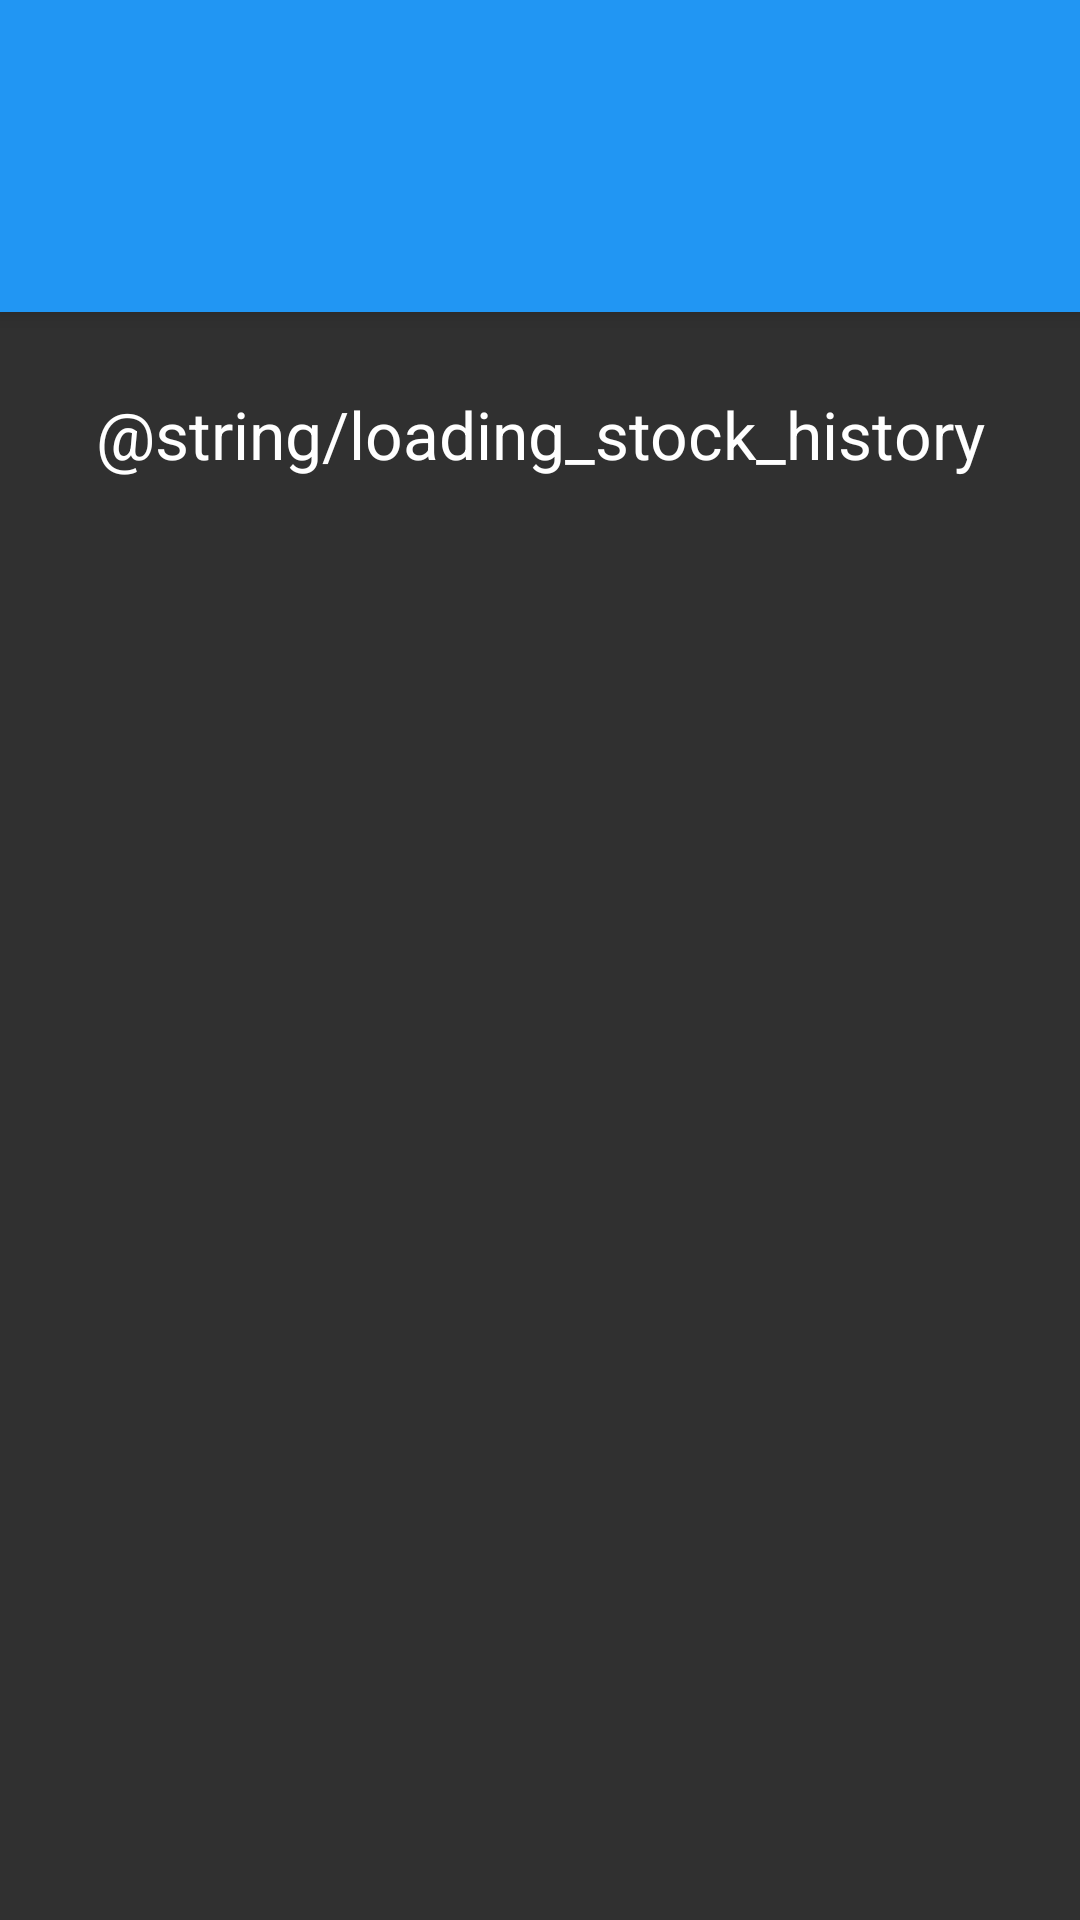

Write the Android layout XML for this screen, with the resource values it uses.
<!-- AndroidManifest.xml: activity theme AppTheme -->
<!-- res/layout/activity_detail.xml -->
<FrameLayout
    android:layout_width="match_parent"
    android:layout_height="match_parent"
    xmlns:app="http://schemas.android.com/apk/res-auto"
    xmlns:android="http://schemas.android.com/apk/res/android">

    <LinearLayout
        android:layout_width="match_parent"
        android:layout_height="match_parent"
        android:orientation="vertical"
        android:id="@+id/loadingLayout"
        >
        <TextView
            android:layout_width="match_parent"
            android:layout_height="wrap_content"
            android:text="@string/loading_stock_history"
            android:gravity="center_horizontal"
            android:layout_marginTop="130dp"
            android:textAppearance="@style/TextAppearance.AppCompat.Large"/>

        <ProgressBar
            style="?android:attr/progressBarStyleLarge"
            android:layout_width="wrap_content"
            android:layout_height="wrap_content"
            android:id="@+id/progressBar"
            android:progressDrawable="@drawable/circular_progress_view"
            android:layout_centerVertical="true"
            android:layout_centerHorizontal="true"
            android:layout_gravity="center"
            android:layout_marginTop="80dp"
            android:layout_marginStart="120dp"
            android:layout_marginLeft="120dp"
            android:layout_marginEnd="120dp"
            android:layout_marginRight="120dp" />

    </LinearLayout>

    <android.support.design.widget.CoordinatorLayout xmlns:android="http://schemas.android.com/apk/res/android"
        xmlns:app="http://schemas.android.com/apk/res-auto"
        android:layout_width="match_parent"
        android:layout_height="match_parent">

        <android.support.design.widget.AppBarLayout
            android:layout_width="match_parent"
            android:layout_height="wrap_content"
            android:theme="@style/ThemeOverlay.AppCompat.Dark.ActionBar">

            <android.support.v7.widget.Toolbar
                android:id="@+id/toolbar"
                android:layout_width="match_parent"
                android:layout_height="?attr/actionBarSize"
                android:background="?attr/colorPrimary"
                app:layout_scrollFlags="scroll|enterAlways"
                app:popupTheme="@style/ThemeOverlay.AppCompat.Light" />

            <android.support.design.widget.TabLayout
                android:id="@+id/tabs"
                android:layout_width="match_parent"
                android:layout_height="wrap_content"
                app:tabMode="fixed"
                app:tabGravity="fill"/>
        </android.support.design.widget.AppBarLayout>

        <android.support.v4.view.ViewPager
            android:id="@+id/viewpager"
            android:layout_width="match_parent"
            android:layout_height="match_parent"
            app:layout_behavior="@string/appbar_scrolling_view_behavior"  />
    </android.support.design.widget.CoordinatorLayout>

    <TextView
        android:layout_width="match_parent"
        android:layout_height="match_parent"
        android:text="@string/no_history"
        android:gravity="center"
        android:padding="16dp"
        android:id="@+id/detail_empty_textview"
        android:visibility="gone"/>

</FrameLayout>
<!-- resources referenced by this layout -->
<resources>
  <!-- drawable circular_progress_view (drawable-nodpi) -->
  <?xml version="1.0" encoding="utf-8"?>
  <rotate xmlns:android="http://schemas.android.com/apk/res/android"
      android:fromDegrees ="90"
      android:pivotX="50%"
      android:pivotY="50%"
      android:toDegrees ="360" >
  
      <shape
          android:innerRadiusRatio = "3"
          android:shape ="ring"
          android:thicknessRatio ="7.0">
          <gradient
              android:angle = "0"
              android:type = "sweep"
              android:useLevel= "false"/>
      </shape>
  
  </rotate>
  <style name="AppTheme" parent="Theme.AppCompat">
        <item name="colorPrimary">@color/material_blue_500</item>
        <item name="colorPrimaryDark">@color/material_blue_700</item>
      
    </style>
  <color name="material_blue_500">#2196F3</color>
  <color name="material_blue_700">#1976D2</color>
</resources>
